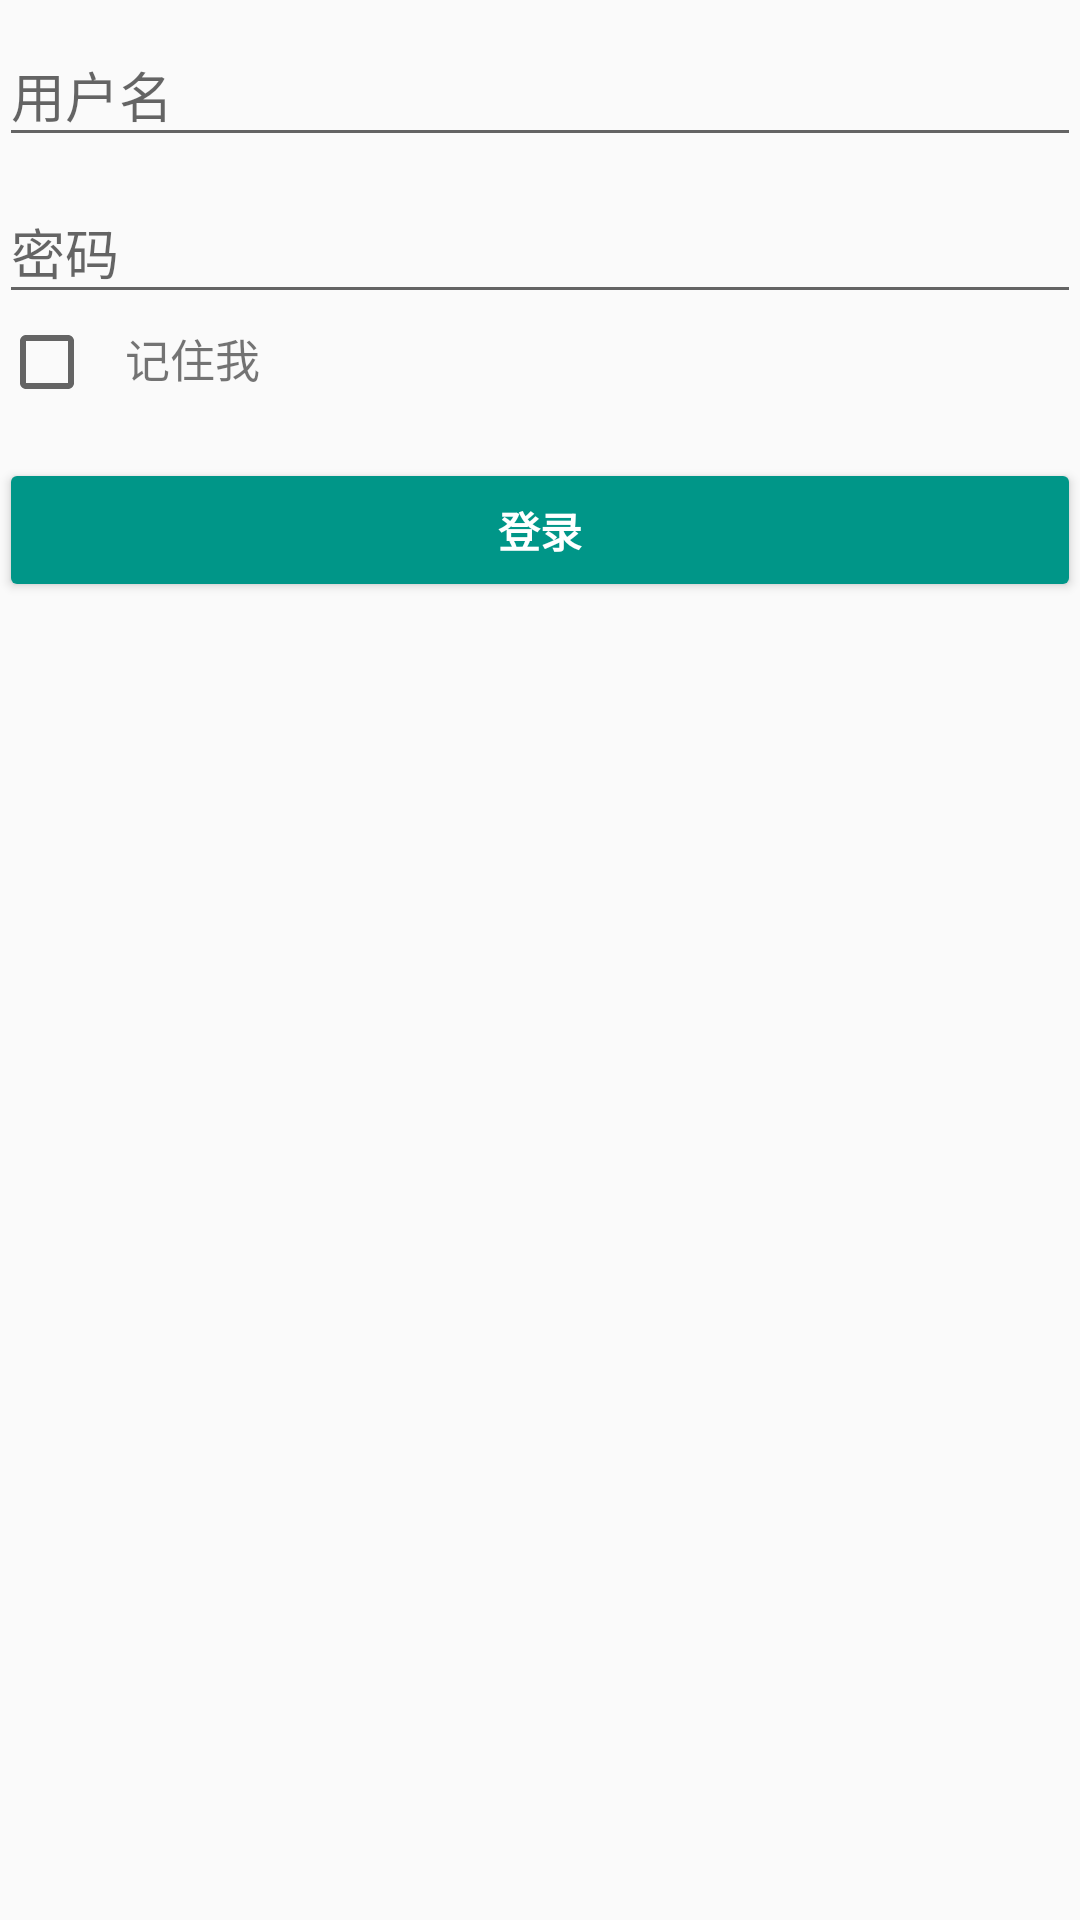

Layout XML and referenced resources for this Android screen:
<!-- AndroidManifest.xml: application theme AppTheme -->
<!-- res/layout/login_main.xml -->
<LinearLayout xmlns:android="http://schemas.android.com/apk/res/android"
              xmlns:tools="http://schemas.android.com/tools"
              android:layout_width="match_parent"
              android:layout_height="match_parent"
              android:gravity="center_horizontal"
              android:orientation="vertical"
              android:paddingBottom="@dimen/activity_vertical_margin"
              android:paddingLeft="@dimen/activity_horizontal_margin"
              android:paddingRight="@dimen/activity_horizontal_margin"
              android:paddingTop="@dimen/activity_vertical_margin">
    
    <ProgressBar
        android:id="@+id/login_progress"
        style="?android:attr/progressBarStyleLarge"
        android:layout_width="wrap_content"
        android:layout_height="wrap_content"
        android:layout_marginBottom="8dp"
        android:visibility="gone" />

    <ScrollView
        android:id="@+id/login_form"
        android:layout_width="match_parent"
        android:layout_height="match_parent">

        <LinearLayout
            android:id="@+id/name_login_form"
            android:layout_width="match_parent"
            android:layout_height="wrap_content"
            android:orientation="vertical">

            <android.support.design.widget.TextInputLayout
                android:layout_width="match_parent"
                android:layout_height="wrap_content">

                <AutoCompleteTextView
                    android:id="@+id/name"
                    android:layout_width="match_parent"
                    android:layout_height="wrap_content"
                    android:hint="@string/prompt_email"
                    android:inputType="textEmailAddress"
                    android:maxLines="1"
                    android:singleLine="true" />

            </android.support.design.widget.TextInputLayout>

            <android.support.design.widget.TextInputLayout
                android:layout_width="match_parent"
                android:layout_height="wrap_content">

                <EditText
                    android:id="@+id/password"
                    android:layout_width="match_parent"
                    android:layout_height="wrap_content"
                    android:hint="@string/prompt_password"
                    android:imeActionId="@+id/login"
                    android:imeActionLabel="@string/action_sign_in_short"
                    android:imeOptions="actionUnspecified"
                    android:inputType="textPassword"
                    android:maxLines="1"
                    android:singleLine="true" />

            </android.support.design.widget.TextInputLayout>
            <LinearLayout
                android:layout_width="match_parent"
                android:layout_height="wrap_content"
                android:orientation="horizontal">
                <CheckBox
                    android:layout_width="wrap_content"
                    android:layout_height="wrap_content"
                    style="@style/Widget.AppCompat.CompoundButton.CheckBox"
                    android:id="@+id/remeberme"/>
                <TextView
                    android:layout_width="wrap_content"
                    android:layout_height="wrap_content"
                    android:text="@string/remeber_me"
                    android:layout_marginLeft="10dp"
                    android:textSize="15sp"/>
            </LinearLayout>

            <Button
                android:id="@+id/sign_in_button"
                style="@style/MaterialButton"
                android:layout_width="match_parent"
                android:layout_height="wrap_content"
                android:layout_marginTop="16dp"
                android:layout_gravity="right"
                android:text="@string/action_sign_in"
                android:textStyle="bold"/>


        </LinearLayout>
    </ScrollView>
</LinearLayout>
<!-- resources referenced by this layout -->
<resources>
  <string name="action_sign_in">登录</string>
  <string name="action_sign_in_short">登录</string>
  <string name="prompt_email">用户名</string>
  <string name="prompt_password">密码</string>
  <string name="remeber_me">记住我</string>
  <style name="MaterialButton" parent="Widget.AppCompat.Button.Colored">
          <item name="background">@color/colorRed</item>
          <item name="android:layout_width">wrap_content</item>
          <item name="android:layout_height">wrap_content</item>
      </style>
  <style name="AppTheme" parent="Theme.AppCompat.Light.NoActionBar">
          <item name="colorPrimary">@color/colorPrimary</item>
          <item name="colorPrimaryDark">@color/colorPrimaryDark</item>
          <item name="colorAccent">@color/colorAccent</item>
      </style>
  <color name="colorRed">#FF4081</color>
  <color name="colorPrimary">#aec2cc</color>
  <color name="colorPrimaryDark">#aec2cc</color>
  <color name="colorAccent">#009688</color>
</resources>
